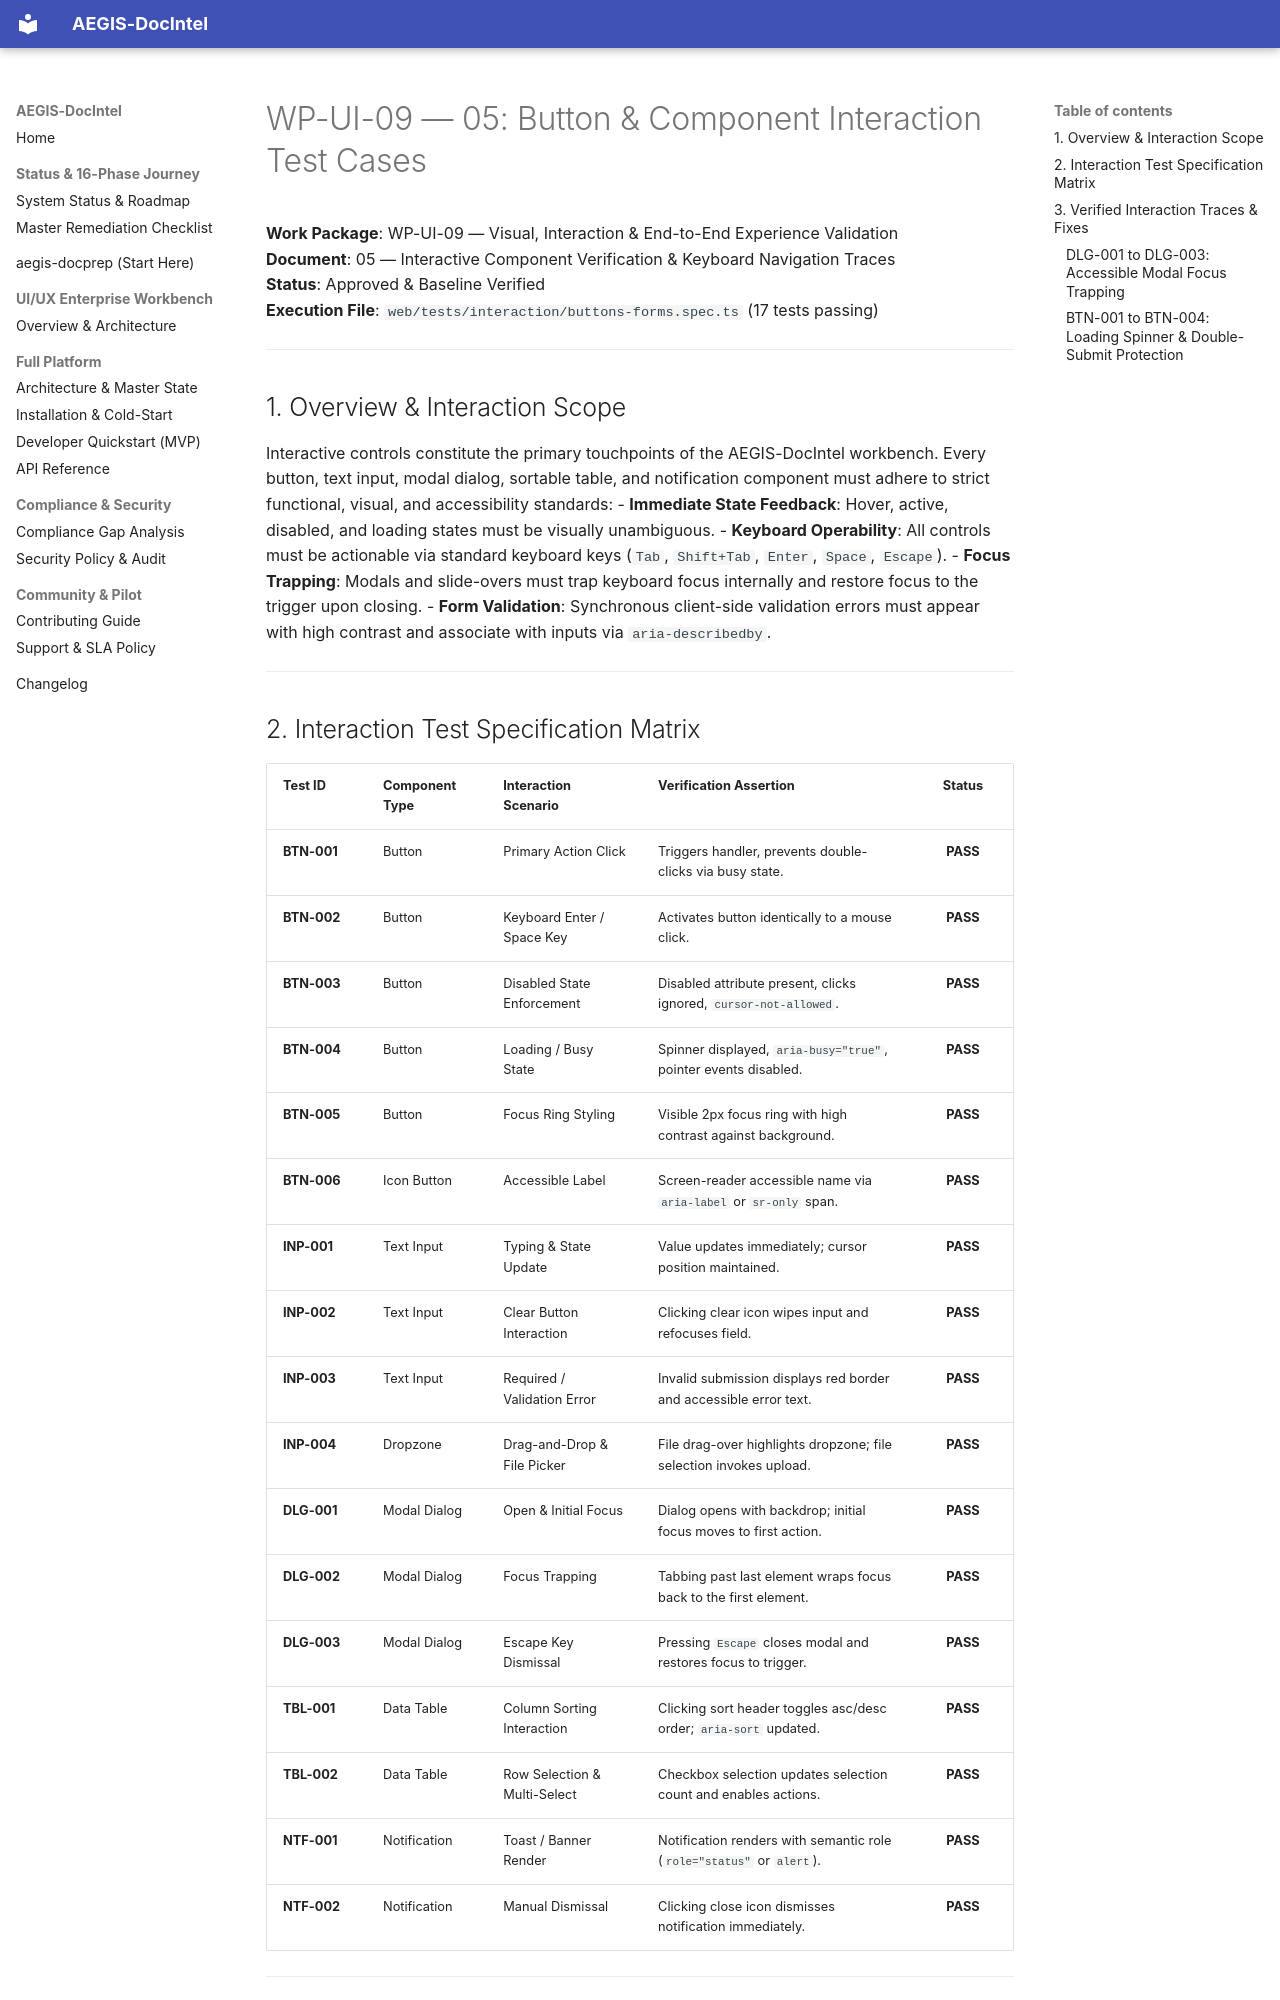

repository: SahilKhutey/AEGIS-DocIntel · page: ui-ux/wp-ui-09-visual-experience-validation/05-button-and-component-test-cases/index.html · generator: mkdocs

# WP-UI-09 — 05: Button & Component Interaction Test Cases

**Work Package**: WP-UI-09 — Visual, Interaction & End-to-End Experience Validation  
**Document**: 05 — Interactive Component Verification & Keyboard Navigation Traces  
**Status**: Approved & Baseline Verified  
**Execution File**: `web/tests/interaction/buttons-forms.spec.ts` (17 tests passing)  

---

## 1. Overview & Interaction Scope

Interactive controls constitute the primary touchpoints of the AEGIS-DocIntel workbench. Every button, text input, modal dialog, sortable table, and notification component must adhere to strict functional, visual, and accessibility standards:
- **Immediate State Feedback**: Hover, active, disabled, and loading states must be visually unambiguous.
- **Keyboard Operability**: All controls must be actionable via standard keyboard keys (`Tab`, `Shift+Tab`, `Enter`, `Space`, `Escape`).
- **Focus Trapping**: Modals and slide-overs must trap keyboard focus internally and restore focus to the trigger upon closing.
- **Form Validation**: Synchronous client-side validation errors must appear with high contrast and associate with inputs via `aria-describedby`.

---
